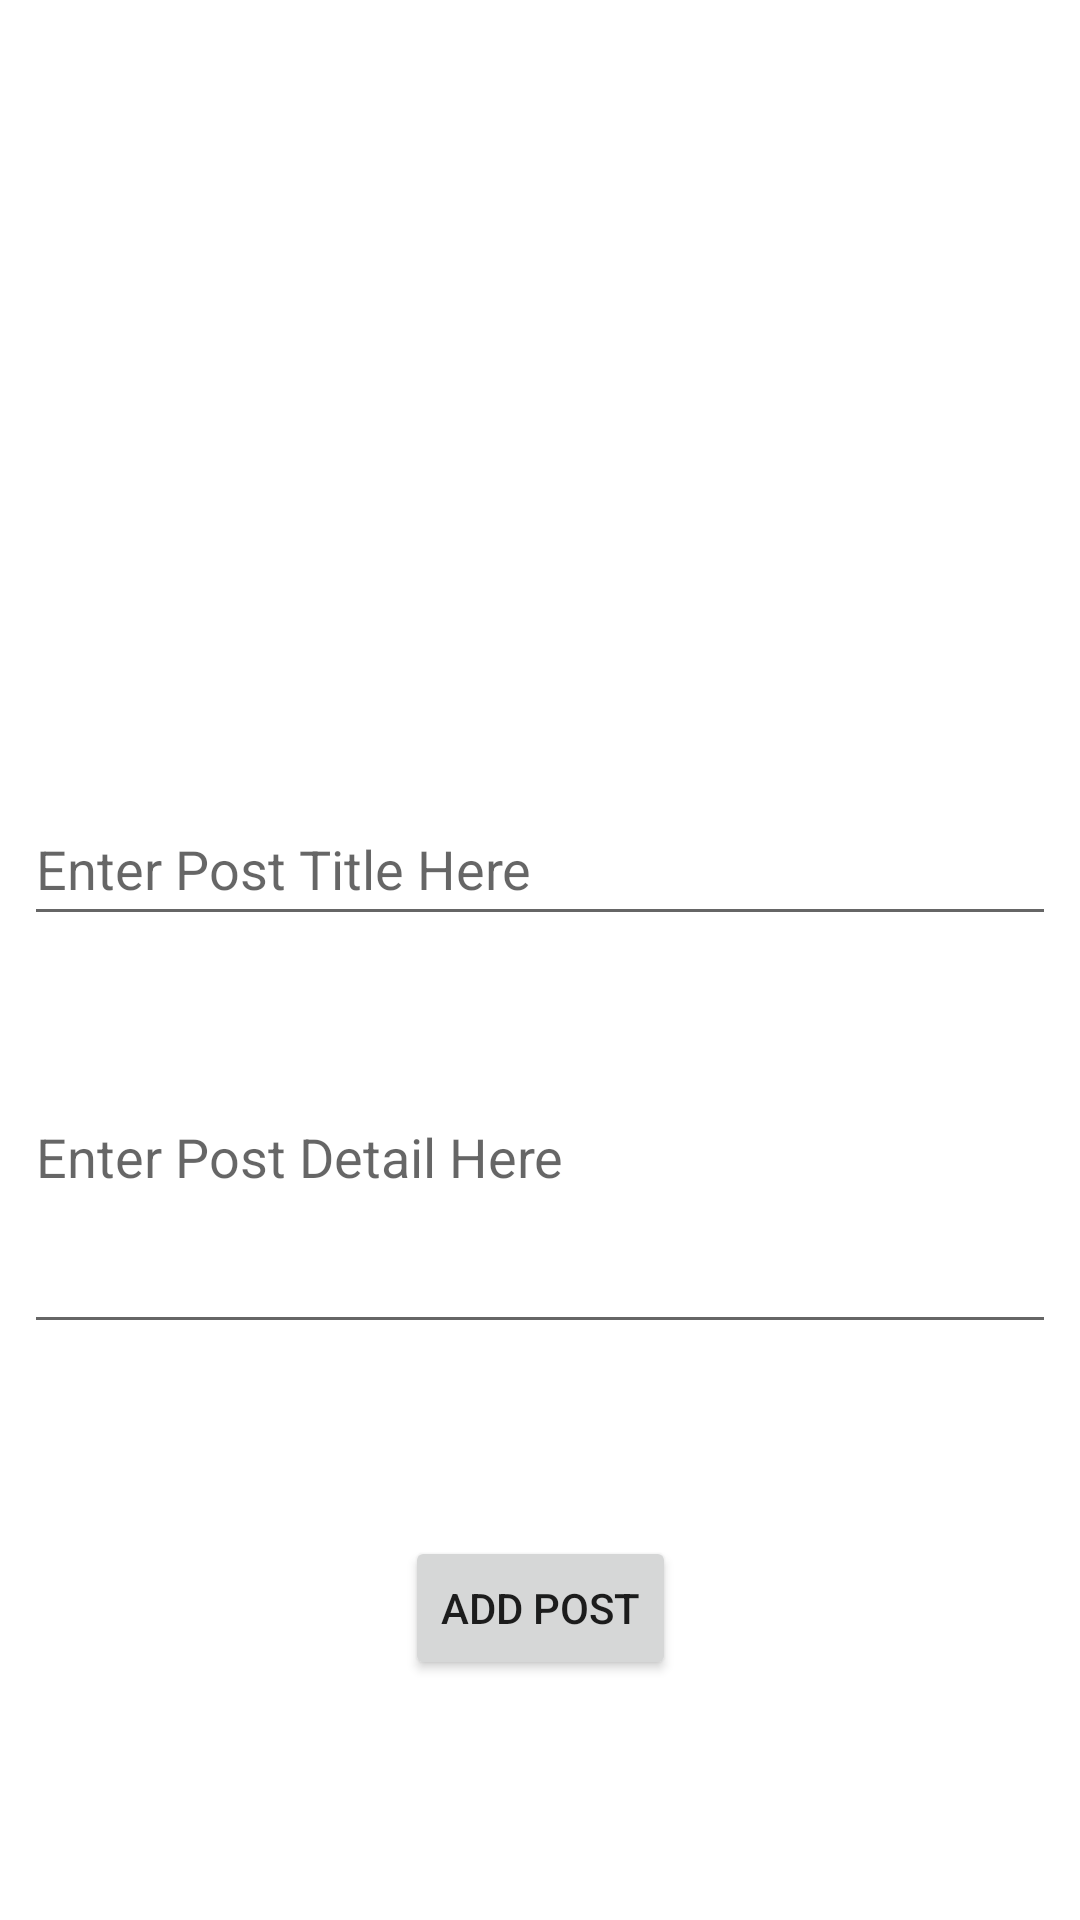

Layout XML and referenced resources for this Android screen:
<!-- AndroidManifest.xml: application theme Theme.JagratiLahar -->
<!-- res/layout/activity_admin_post_update.xml -->
<?xml version="1.0" encoding="utf-8"?>
<androidx.constraintlayout.widget.ConstraintLayout xmlns:android="http://schemas.android.com/apk/res/android"
    xmlns:app="http://schemas.android.com/apk/res-auto"
    xmlns:tools="http://schemas.android.com/tools"
    android:layout_width="match_parent"
    android:layout_height="match_parent"
    tools:context=".activities.AdminPostUpdateActivity">


    <EditText
        android:id="@+id/update_et_title"
        android:layout_width="match_parent"
        android:layout_height="wrap_content"
        android:layout_marginStart="8dp"
        android:layout_marginTop="16dp"
        android:layout_marginEnd="8dp"
        android:ems="10"
        android:hint="Enter Post Title Here"
        android:inputType="textPersonName"
        android:minHeight="48dp"
        app:layout_constraintEnd_toEndOf="parent"
        app:layout_constraintHorizontal_bias="0.5"
        app:layout_constraintStart_toStartOf="parent"
        app:layout_constraintTop_toBottomOf="@+id/update_iv_image" />

    <EditText
        android:id="@+id/update_et_text"
        android:layout_width="match_parent"
        android:layout_height="128dp"
        android:layout_marginStart="8dp"
        android:layout_marginTop="8dp"
        android:layout_marginEnd="8dp"
        android:ems="10"
        android:hint="Enter Post Detail Here"
        android:inputType="textPersonName"
        app:layout_constraintEnd_toEndOf="parent"
        app:layout_constraintHorizontal_bias="0.5"
        app:layout_constraintStart_toStartOf="parent"
        app:layout_constraintTop_toBottomOf="@+id/update_et_title" />

    <Button
        android:id="@+id/update_but_update"
        android:layout_width="wrap_content"
        android:layout_height="wrap_content"
        android:layout_marginTop="64dp"

        android:text="Add Post"
        app:layout_constraintEnd_toEndOf="parent"
        app:layout_constraintHorizontal_bias="0.5"
        app:layout_constraintStart_toStartOf="parent"
        app:layout_constraintTop_toBottomOf="@+id/update_et_text" />

    <ImageView
        android:id="@+id/update_iv_image"
        android:layout_width="245dp"
        android:layout_height="184dp"
        android:layout_marginTop="64dp"
        app:layout_constraintEnd_toEndOf="parent"
        app:layout_constraintHorizontal_bias="0.5"
        app:layout_constraintStart_toStartOf="parent"
        app:layout_constraintTop_toTopOf="parent"
        tools:srcCompat="@tools:sample/backgrounds/scenic" />

</androidx.constraintlayout.widget.ConstraintLayout>
<!-- resources referenced by this layout -->
<resources>
  <style name="Theme.JagratiLahar" parent="Theme.MaterialComponents.DayNight.DarkActionBar">
          
          <item name="colorPrimary">@color/purple_500</item>
          <item name="colorPrimaryVariant">@color/purple_700</item>
          <item name="colorOnPrimary">@color/white</item>
          
          <item name="colorSecondary">@color/teal_200</item>
          <item name="colorSecondaryVariant">@color/teal_700</item>
          <item name="colorOnSecondary">@color/black</item>
          
          <item name="android:statusBarColor" tools:targetApi="l">?attr/colorPrimaryVariant</item>
          
          <item name="color">@color/cream</item>
      </style>
  <color name="purple_500">#FF6200EE</color>
  <color name="purple_700">#FF3700B3</color>
  <color name="white">#FFFFFFFF</color>
  <color name="teal_200">#FF03DAC5</color>
  <color name="teal_700">#FF018786</color>
  <color name="black">#FF000000</color>
  <color name="cream">#FFFEF2</color>
</resources>
